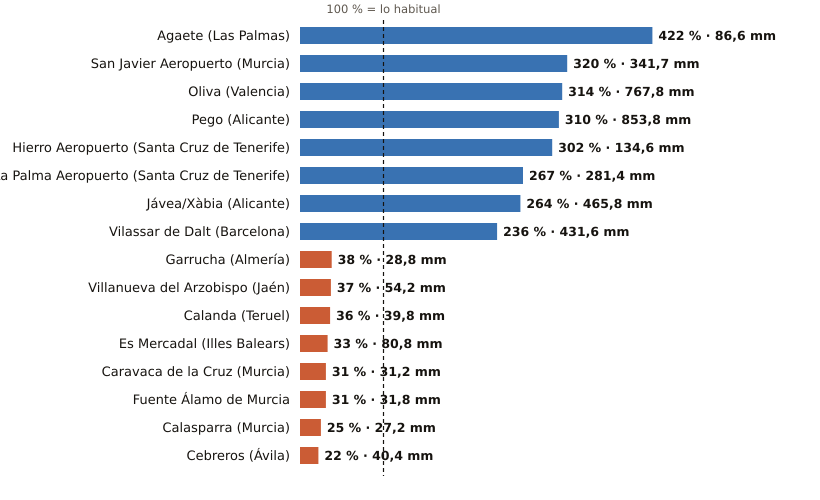

Data behind this chart, as committed beside it:
estacion, provincia, indicativo, mm_otono, referencia_mm, pct, periodo_referencia, hasta, hora
Agaete, Las Palmas, C619X, 86.6, 20.5, 422, 2009-2025, 2026-11-26, 23
San Javier Aeropuerto, Murcia, 7031X, 341.7, 106.8, 320, 2011-2025, 2026-11-26, 
Oliva, Valencia, 8058X, 767.8, 244.6, 314, 1991-2020, 2026-11-26, 
Pego, Alicante, 8057C, 853.8, 275.1, 310, 2011-2025, 2026-11-26, 20
Hierro Aeropuerto, Santa Cruz de Tenerife, C929I, 134.6, 44.5, 302, 1991-2020, 2026-11-26, 
La Palma Aeropuerto, Santa Cruz de Tenerife, C139E, 281.4, 105.3, 267, 1991-2020, 2026-11-26, 23
Jávea/Xàbia, Alicante, 8050X, 465.8, 176.3, 264, 1997-2025, 2026-11-26, 
Vilassar de Dalt, Barcelona, 0244X, 431.6, 182.9, 236, 2009-2025, 2026-11-26, 
Garrucha, Almería, 6340X, 28.8, 76.7, 38, 2009-2025, 2026-11-26, 
Villanueva del Arzobispo, Jaén, 5210X, 54.2, 146.7, 37, 2008-2025, 2026-11-26, 23
Calanda, Teruel, 9569A, 39.8, 110.2, 36, 1991-2020, 2026-11-26, 
Es Mercadal, Illes Balears, B825B, 80.8, 242.0, 33, 2009-2025, 2026-11-26, 
Caravaca de la Cruz, Murcia, 7119B, 31.2, 99.9, 31, 2009-2025, 2026-11-26, 
Fuente Álamo de Murcia, Murcia, 7023X, 31.8, 103.0, 31, 2008-2025, 2026-11-26, 22
Calasparra, Murcia, 7121A, 27.2, 110.4, 25, 2008-2025, 2026-11-26, 23
Cebreros, Ávila, 3337U, 40.4, 180.0, 22, 2010-2025, 2026-11-26, 
